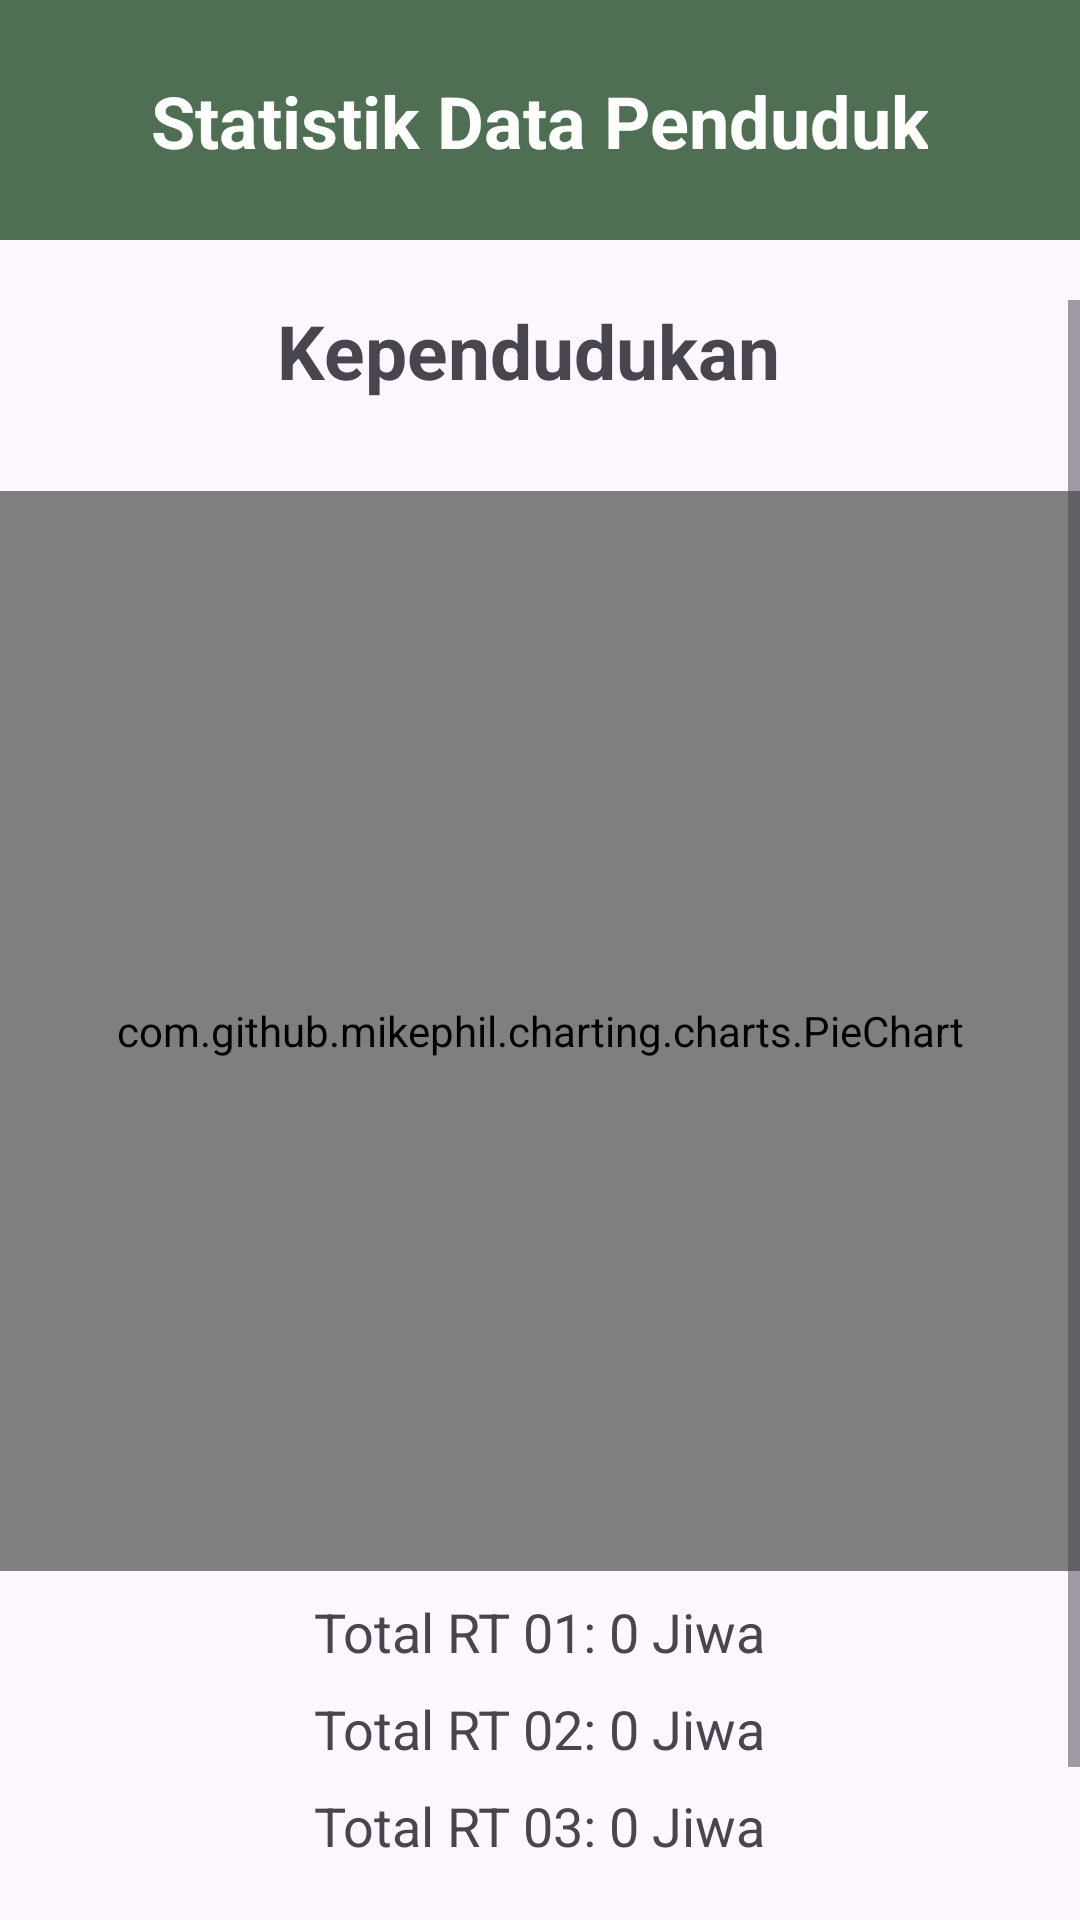

The Android layout XML behind this screen, and the referenced resources:
<!-- AndroidManifest.xml: application theme Theme.Penduduk_Lanteng -->
<!-- res/layout/fragment_analis.xml -->
<?xml version="1.0" encoding="utf-8"?>
<androidx.constraintlayout.widget.ConstraintLayout xmlns:android="http://schemas.android.com/apk/res/android"
    xmlns:tools="http://schemas.android.com/tools"
    xmlns:app="http://schemas.android.com/apk/res-auto"
    android:layout_width="match_parent"
    android:layout_height="match_parent"
    tools:context=".Analisis.AnalisFragment">

    <androidx.constraintlayout.widget.ConstraintLayout
        android:id="@+id/constraintLayout"
        android:layout_width="match_parent"
        android:layout_height="80dp"
        android:background="@color/warna2"
        app:layout_constraintStart_toStartOf="parent"
        app:layout_constraintTop_toTopOf="parent">

        <TextView
            android:id="@+id/action"
            android:layout_width="wrap_content"
            android:layout_height="wrap_content"
            android:layout_marginTop="24dp"
            android:text="Statistik Data Penduduk"
            android:textAlignment="center"
            android:textColor="@color/white"
            android:textSize="24sp"
            android:textStyle="bold"
            app:layout_constraintEnd_toEndOf="parent"
            app:layout_constraintHorizontal_bias="0.497"
            app:layout_constraintStart_toStartOf="parent"
            app:layout_constraintTop_toTopOf="parent" />

    </androidx.constraintlayout.widget.ConstraintLayout>

    <ScrollView
        android:layout_width="match_parent"
        android:layout_height="0dp"
        android:orientation="vertical"
        android:layout_marginTop="20dp"
        android:layout_marginBottom="20dp"
        app:layout_constraintBottom_toBottomOf="parent"
        app:layout_constraintTop_toBottomOf="@id/constraintLayout"
        app:layout_constraintVertical_bias="0.0"
        tools:layout_editor_absoluteX="0dp">


        <androidx.constraintlayout.widget.ConstraintLayout
            android:layout_width="match_parent"
            android:layout_height="wrap_content">

            <TextView
                android:id="@+id/Judul"
                android:layout_width="wrap_content"
                android:layout_height="wrap_content"
                android:text="Kependudukan"
                android:textAlignment="center"
                android:textSize="25sp"
                android:textStyle="bold"
                app:layout_constraintEnd_toEndOf="parent"
                app:layout_constraintHorizontal_bias="0.48"
                app:layout_constraintStart_toStartOf="parent"
                />

            <com.github.mikephil.charting.charts.PieChart
                android:id="@+id/pieChart"
                android:layout_width="0dp"
                android:layout_height="0dp"
                android:layout_marginTop="30dp"
                android:layout_marginBottom="16dp"
                app:layout_constraintEnd_toEndOf="parent"
                app:layout_constraintStart_toStartOf="parent"
                app:layout_constraintTop_toBottomOf="@+id/Judul"
                app:layout_constraintBottom_toTopOf="@+id/textViewRT01Count"
                app:layout_constraintDimensionRatio="1:1" />

            
            <TextView
                android:id="@+id/textViewRT01Count"
                android:layout_width="wrap_content"
                android:layout_height="wrap_content"
                android:text="Total RT 01: 0 Jiwa"
                android:textSize="18sp"
                android:layout_marginTop="8dp"
                app:layout_constraintTop_toBottomOf="@+id/pieChart"
                app:layout_constraintStart_toStartOf="parent"
                app:layout_constraintEnd_toEndOf="parent"/>

            
            <TextView
                android:id="@+id/textViewRT02Count"
                android:layout_width="wrap_content"
                android:layout_height="wrap_content"
                android:text="Total RT 02: 0 Jiwa"
                android:textSize="18sp"
                android:layout_marginTop="8dp"
                app:layout_constraintTop_toBottomOf="@+id/textViewRT01Count"
                app:layout_constraintStart_toStartOf="parent"
                app:layout_constraintEnd_toEndOf="parent"/>

            
            <TextView
                android:id="@+id/textViewRT03Count"
                android:layout_width="wrap_content"
                android:layout_height="wrap_content"
                android:text="Total RT 03: 0 Jiwa"
                android:textSize="18sp"
                android:layout_marginTop="8dp"
                app:layout_constraintTop_toBottomOf="@+id/textViewRT02Count"
                app:layout_constraintStart_toStartOf="parent"
                app:layout_constraintEnd_toEndOf="parent"/>

            
            <TextView
                android:id="@+id/textViewRT04Count"
                android:layout_width="wrap_content"
                android:layout_height="wrap_content"
                android:text="Total RT 04: 0 Jiwa"
                android:textSize="18sp"
                android:layout_marginTop="8dp"
                app:layout_constraintTop_toBottomOf="@+id/textViewRT03Count"
                app:layout_constraintStart_toStartOf="parent"
                app:layout_constraintEnd_toEndOf="parent" />

        </androidx.constraintlayout.widget.ConstraintLayout>


    </ScrollView>




</androidx.constraintlayout.widget.ConstraintLayout>
<!-- resources referenced by this layout -->
<resources>
  <color name="warna2">#4F6F52</color>
  <color name="white">#FFFFFFFF</color>
  <style name="Theme.Penduduk_Lanteng" parent="Theme.Material3.Light.NoActionBar" />
</resources>
